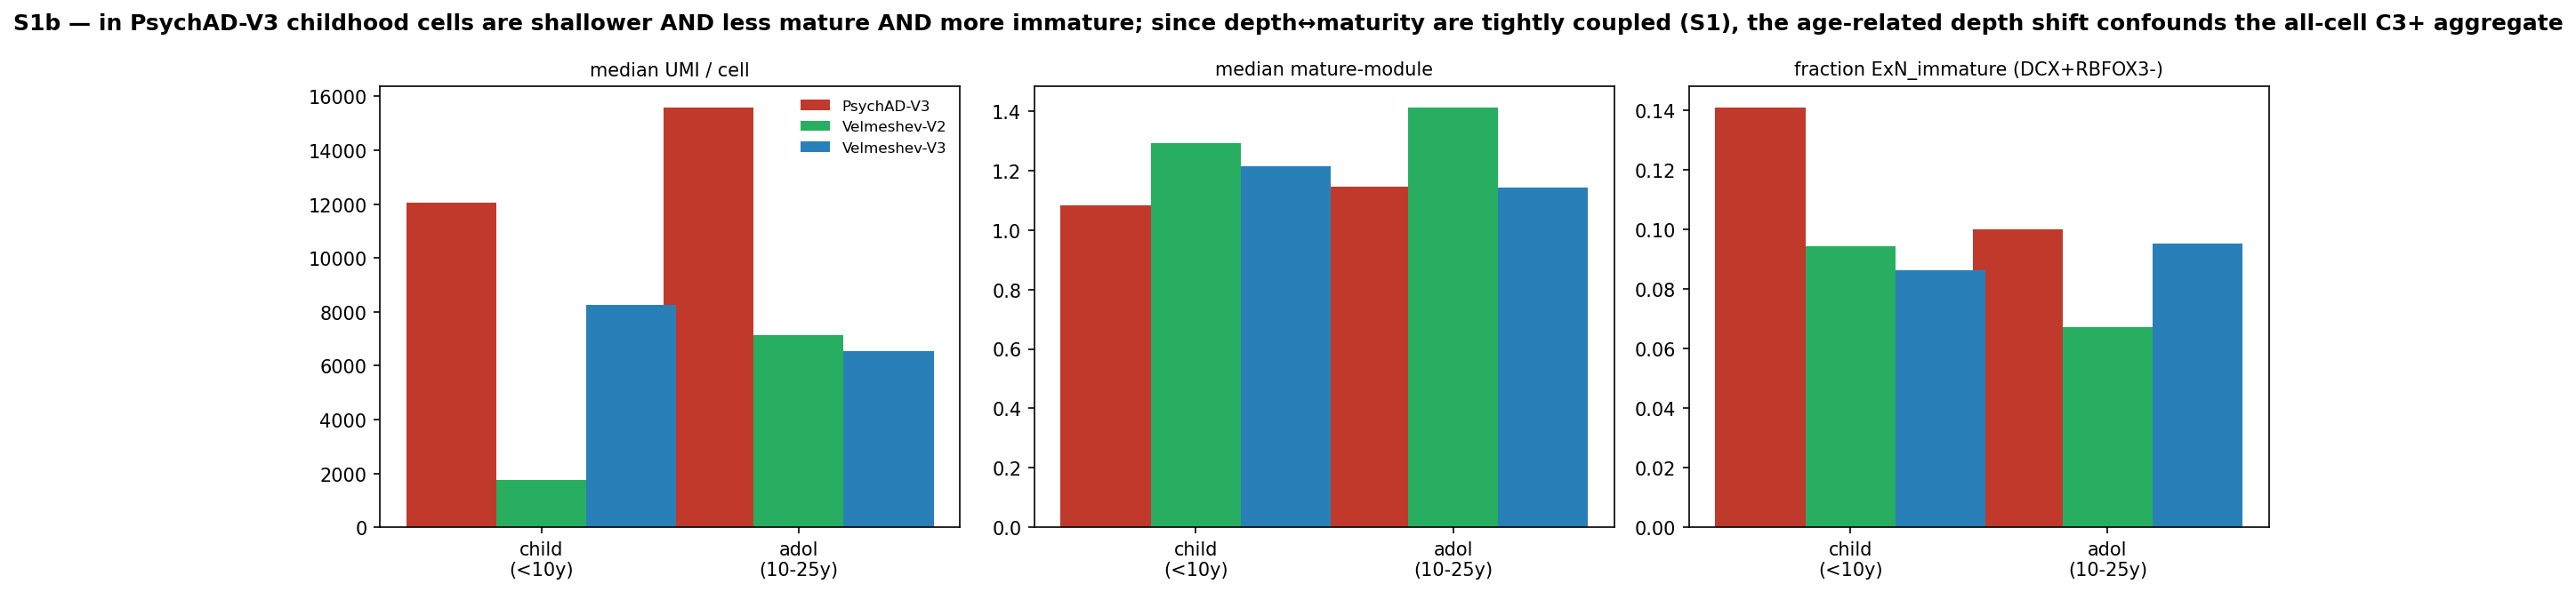

The table this chart was drawn from, first rows:
group, stage, n_cells, median_umi, median_maturity, frac_immature_binary
PsychAD-V3, adol, 28231, 15595, 1.144, 0.09996
PsychAD-V3, child, 3826, 12045, 1.084, 0.1409
Velmeshev-V2, adol, 14649, 7148, 1.412, 0.06724
Velmeshev-V2, child, 19252, 1756, 1.293, 0.09433
Velmeshev-V3, adol, 13625, 6553, 1.143, 0.09505
Velmeshev-V3, child, 16022, 8246, 1.216, 0.08626
